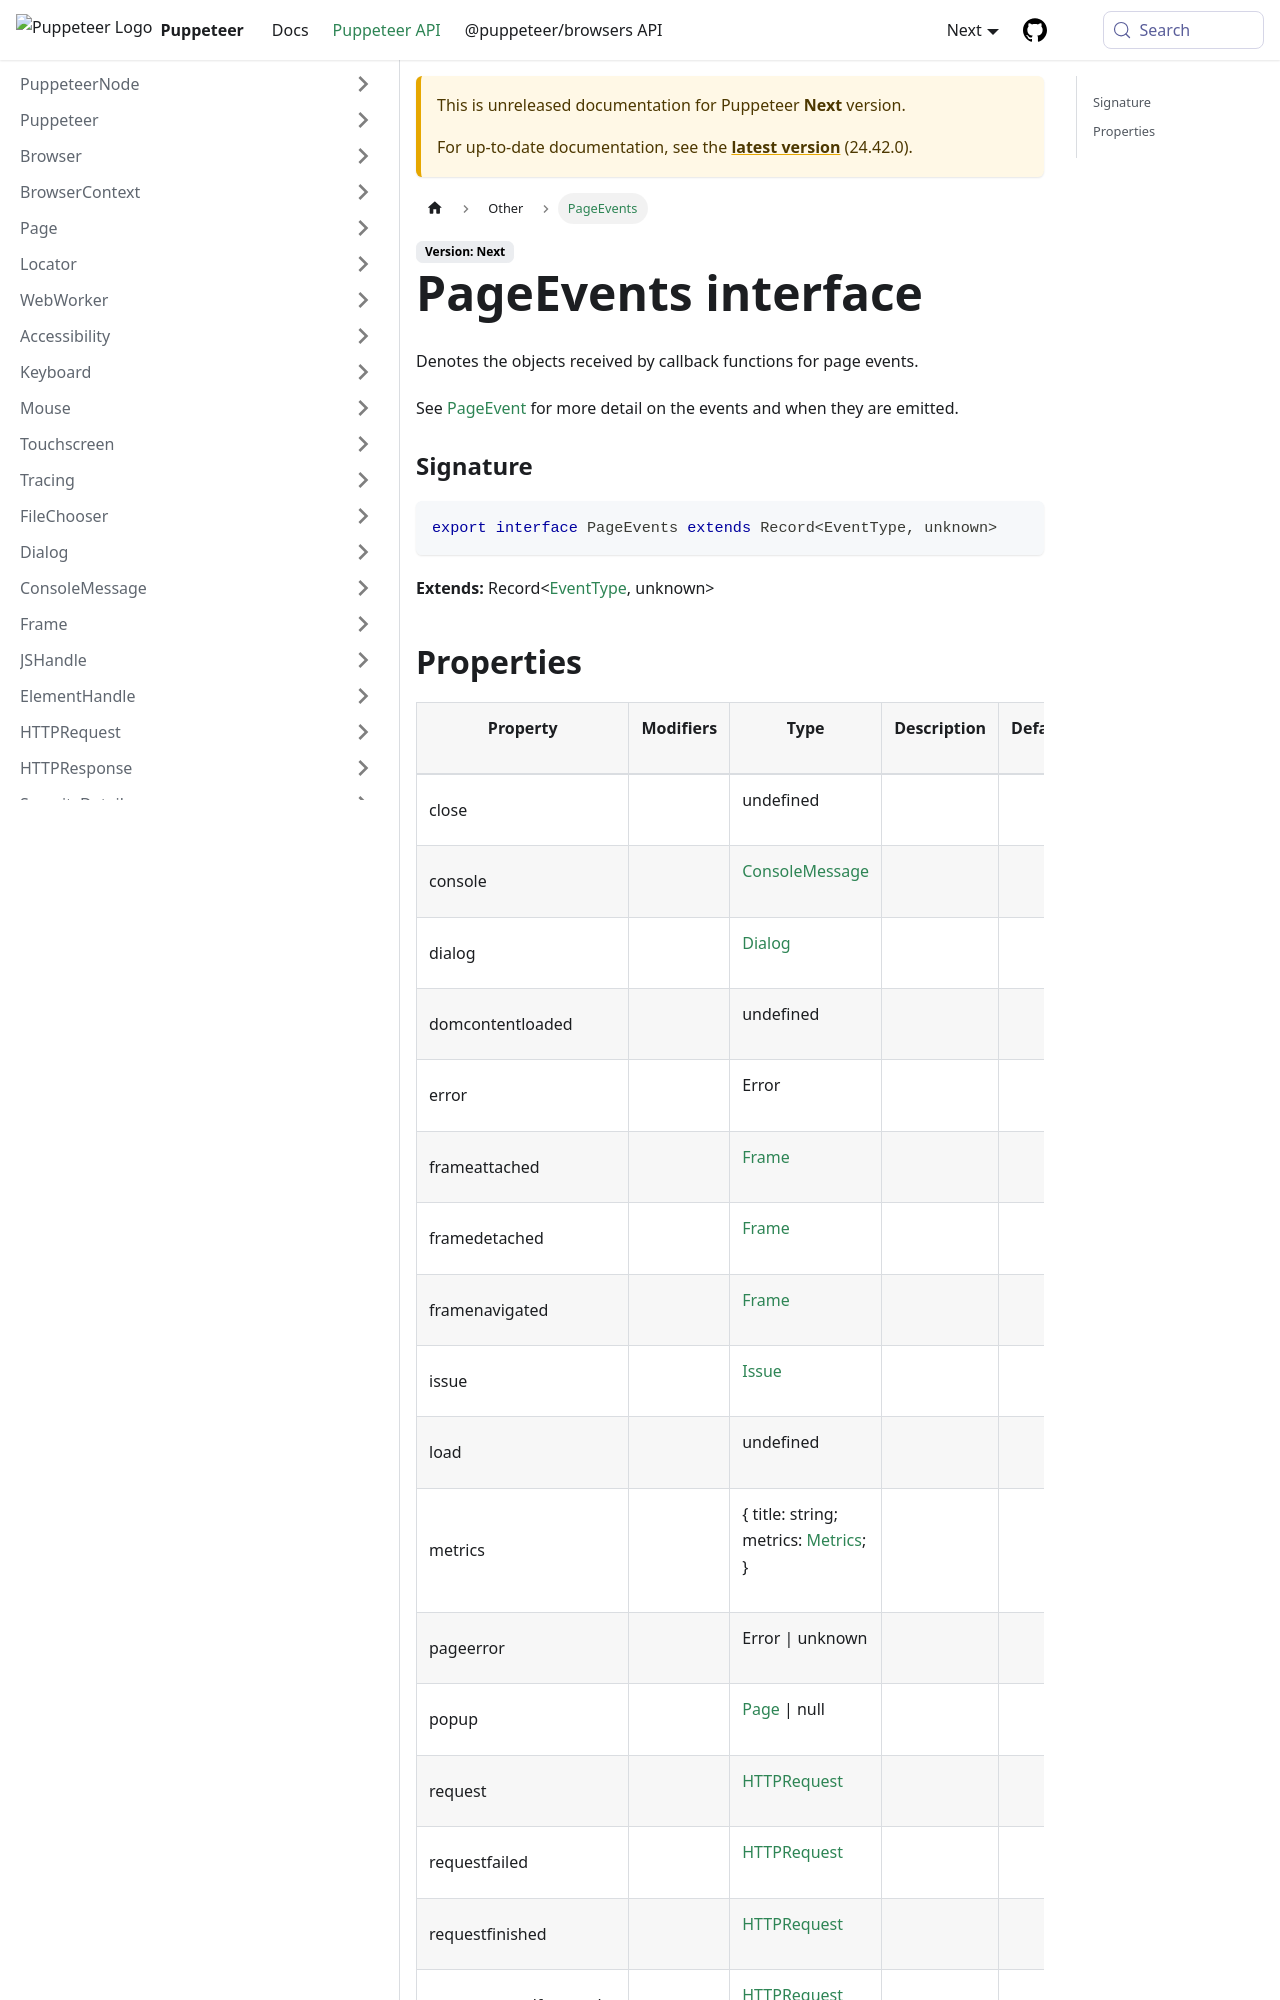

repository: fernandoesteban2408-ux/improved-funicular · page: next/api/puppeteer.pageevents.html · generator: docusaurus

---
sidebar_label: PageEvents
---

# PageEvents interface

Denotes the objects received by callback functions for page events.

See [PageEvent](./puppeteer.pageevent.md) for more detail on the events and when they are emitted.

### Signature

```typescript
export interface PageEvents extends Record<EventType, unknown>
```

**Extends:** Record&lt;[EventType](./puppeteer.eventtype.md), unknown&gt;
